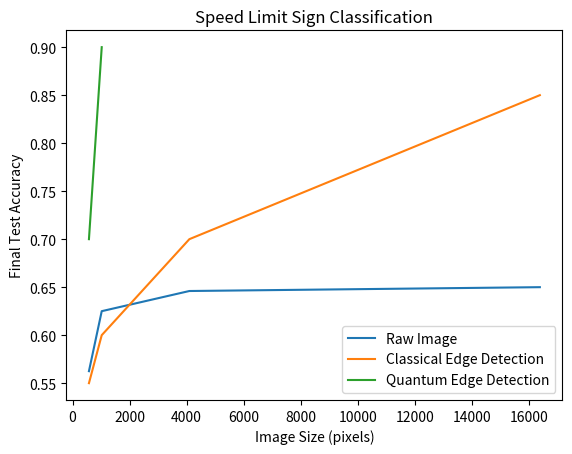

Write Python code to recreate this figure.
import matplotlib.pyplot as plt

dim = [24,32,64,128]
pixels = []
for i in range(4):
    pixels.append(dim[i] ** 2)
standard_image = [0.5625, 0.625, 0.646, 0.65]
classical_ed = [0.55, 0.6, 0.7, 0.85]
quantum_ed = [0.7, 0.9]


plt.plot(pixels, standard_image, label='Raw Image')
plt.plot(pixels, classical_ed, label='Classical Edge Detection')
plt.plot((pixels[0], pixels[1]), quantum_ed, label='Quantum Edge Detection')
plt.title('Speed Limit Sign Classification')
plt.xlabel('Image Size (pixels)')
plt.ylabel('Final Test Accuracy')
plt.legend(loc='best')
plt.savefig('ImageClassificationAccuracy.png')

plt.show()